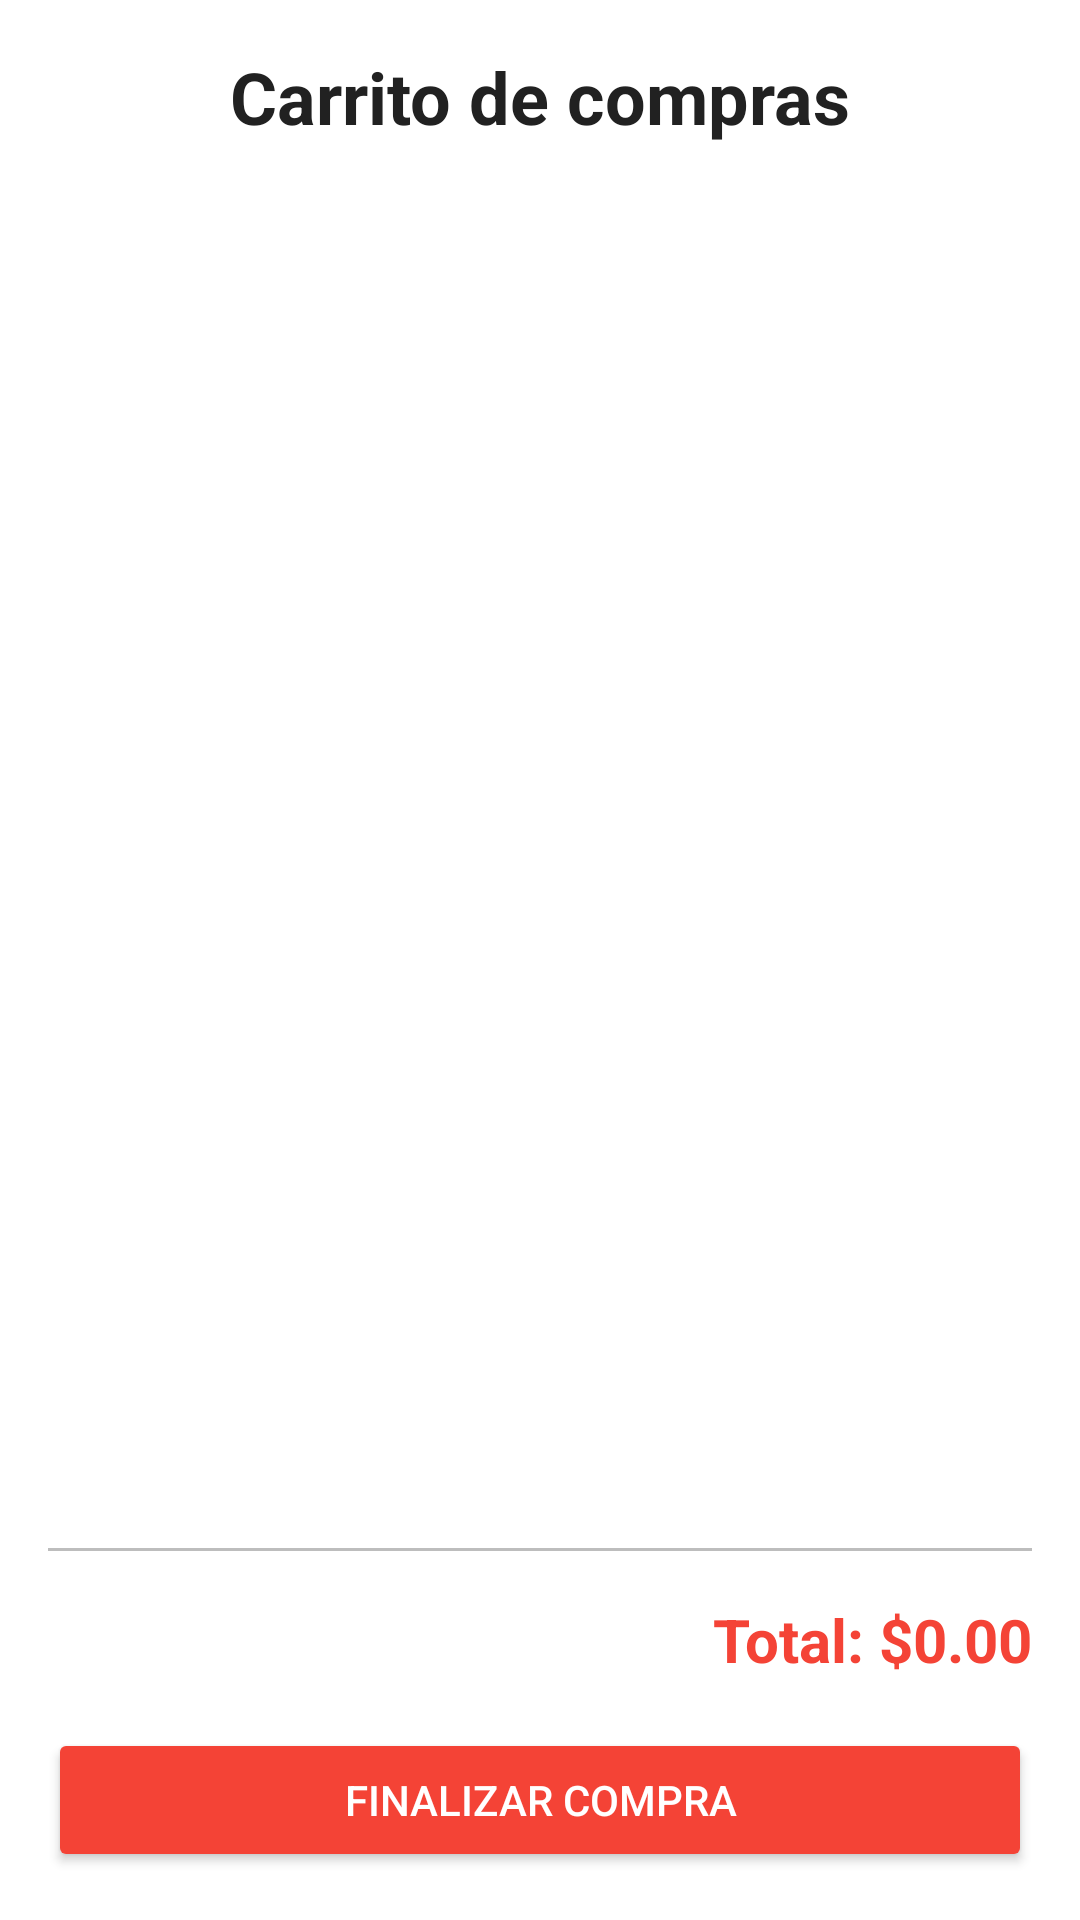

Reconstruct the res/layout file that produces this screen, plus the resources it refers to.
<!-- AndroidManifest.xml: application theme Theme.Desafio2DSM -->
<!-- res/layout/activity_order_summary.xml -->
<?xml version="1.0" encoding="utf-8"?>
<LinearLayout xmlns:android="http://schemas.android.com/apk/res/android"
    android:layout_width="match_parent"
    android:layout_height="match_parent"
    android:orientation="vertical"
    android:padding="16dp"
    android:background="@color/white">

    
    <TextView
        android:id="@+id/cartTitle"
        android:layout_width="wrap_content"
        android:layout_height="wrap_content"
        android:text="Carrito de compras"
        android:textSize="24sp"
        android:textColor="@color/primary_text"
        android:textStyle="bold"
        android:layout_gravity="center"
        android:layout_marginBottom="16dp" />

    
    <androidx.recyclerview.widget.RecyclerView
        android:id="@+id/cartRecyclerView"
        android:layout_width="match_parent"
        android:layout_height="0dp"
        android:layout_weight="1"
        android:scrollbars="vertical" />

    
    <View
        android:layout_width="match_parent"
        android:layout_height="1dp"
        android:background="@color/divider"
        android:layout_marginVertical="8dp" />

    
    <TextView
        android:id="@+id/totalAmountTextView"
        android:layout_width="wrap_content"
        android:layout_height="wrap_content"
        android:text="Total: $0.00"
        android:textSize="20sp"
        android:textColor="@color/primary"
        android:layout_gravity="end"
        android:textStyle="bold"
        android:layout_marginTop="8dp" />

    
    <Button
        android:id="@+id/checkoutButton"
        android:layout_width="match_parent"
        android:layout_height="wrap_content"
        android:text="Finalizar compra"
        android:textColor="@color/text_icons"
        android:backgroundTint="@color/primary"
        android:layout_marginTop="16dp" />
</LinearLayout>
<!-- resources referenced by this layout -->
<resources>
  <color name="divider">#BDBDBD</color>
  <color name="primary">#F44336</color>
  <color name="primary_text">#212121</color>
  <color name="text_icons">#FFFFFF</color>
  <color name="white">#FFFFFFFF</color>
  <style name="Theme.Desafio2DSM" parent="Base.Theme.Desafio2DSM" />
  <style name="Base.Theme.Desafio2DSM" parent="Theme.Material3.DayNight.NoActionBar">
          
          
      </style>
</resources>
